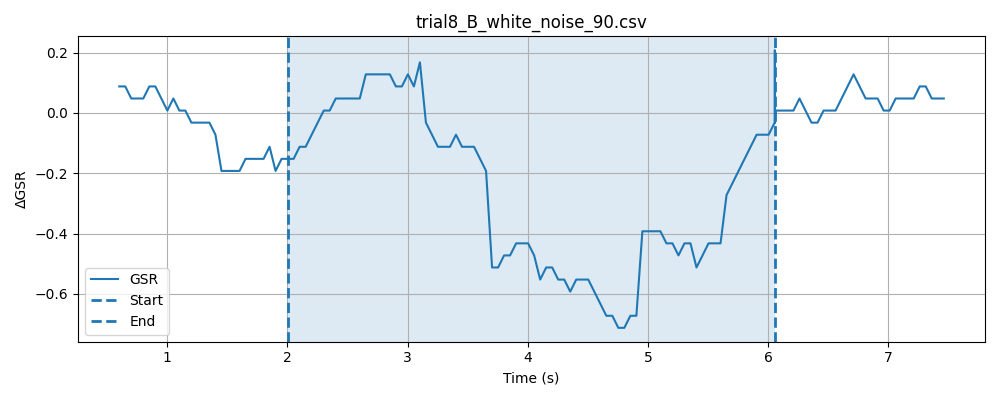

Data behind this chart, as committed beside it:
timestamp, elapsed_sec, gsr_raw, phase
1778478402, 0.0001659, 4094, baseline
1778478402, 0.04984, 4094, baseline
1778478402, 0.1001, 4094, baseline
1778478402, 0.15, 4094, baseline
1778478402, 0.2001, 4093, baseline
1778478402, 0.2502, 4093, baseline
1778478402, 0.3001, 4094, baseline
1778478402, 0.3502, 4094, baseline
1778478402, 0.4002, 4092, baseline
1778478403, 0.4505, 4093, baseline
1778478403, 0.5003, 4094, baseline
1778478403, 0.5504, 4094, baseline
1778478403, 0.6005, 4094, baseline
1778478403, 0.6505, 4094, baseline
1778478403, 0.7005, 4093, baseline
1778478403, 0.7507, 4094, baseline
1778478403, 0.8006, 4094, baseline
1778478403, 0.8507, 4094, baseline
1778478403, 0.9007, 4094, baseline
1778478403, 0.9508, 4094, baseline
1778478403, 1.001, 4093, baseline
1778478403, 1.051, 4094, baseline
1778478403, 1.101, 4093, baseline
1778478403, 1.151, 4093, baseline
1778478403, 1.201, 4093, baseline
1778478403, 1.251, 4094, baseline
1778478403, 1.301, 4093, baseline
1778478403, 1.351, 4094, baseline
1778478403, 1.401, 4094, baseline
1778478404, 1.451, 4094, baseline
1778478404, 1.501, 4093, baseline
1778478404, 1.551, 4093, baseline
1778478404, 1.602, 4093, baseline
1778478404, 1.651, 4093, baseline
1778478404, 1.701, 4092, baseline
1778478404, 1.752, 4094, baseline
1778478404, 1.802, 4093, baseline
1778478404, 1.851, 4094, baseline
1778478404, 1.901, 4094, baseline
1778478404, 1.952, 4093, baseline
1778478404, 2.002, 4093, baseline
1778478404, 0.04861, 4091, stimulus
1778478404, 0.09845, 4094, stimulus
1778478404, 0.1486, 4094, stimulus
1778478404, 0.1985, 4094, stimulus
1778478404, 0.2487, 4094, stimulus
1778478404, 0.2987, 4094, stimulus
1778478404, 0.3492, 4093, stimulus
1778478404, 0.3987, 4093, stimulus
1778478405, 0.4489, 4094, stimulus
1778478405, 0.499, 4092, stimulus
1778478405, 0.5491, 4094, stimulus
1778478405, 0.5992, 4094, stimulus
1778478405, 0.6492, 4094, stimulus
1778478405, 0.6991, 4094, stimulus
1778478405, 0.7492, 4094, stimulus
1778478405, 0.7992, 4093, stimulus
1778478405, 0.8492, 4094, stimulus
1778478405, 0.8993, 4094, stimulus
1778478405, 0.9494, 4093, stimulus
... 132 more rows
